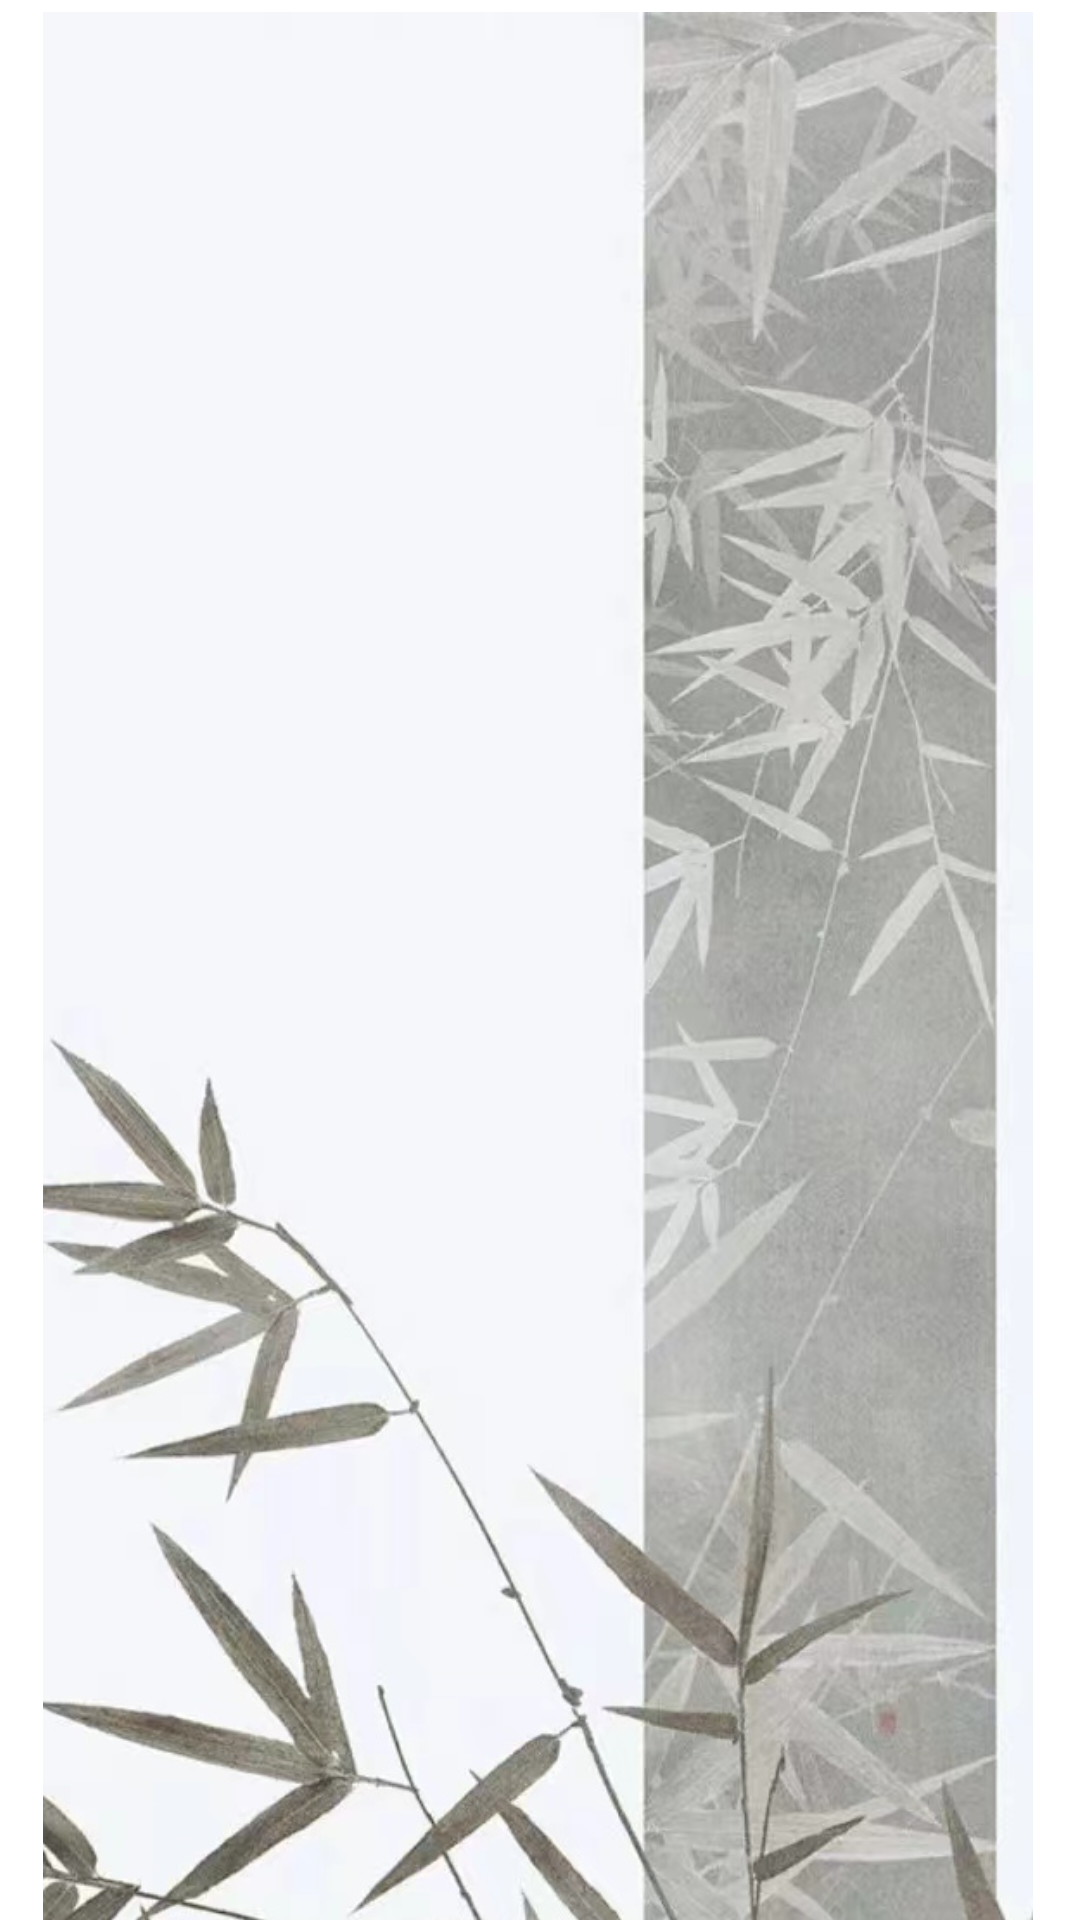

Here is an Android app screen rendered from its layout file. Give the layout XML and the strings, colors and styles it references.
<!-- AndroidManifest.xml: application theme Theme.MyNavigationDemo -->
<!-- res/layout/activity_splash.xml -->
<?xml version="1.0" encoding="utf-8"?>
<androidx.constraintlayout.widget.ConstraintLayout xmlns:android="http://schemas.android.com/apk/res/android"
    xmlns:app="http://schemas.android.com/apk/res-auto"
    xmlns:tools="http://schemas.android.com/tools"
    android:layout_width="match_parent"
    android:layout_height="match_parent"
    tools:context=".SplashActivity">

    <ImageView
        android:id="@+id/SplashImageView"
        android:layout_width="402dp"
        android:layout_height="730dp"
        android:layout_marginStart="24dp"
        android:layout_marginTop="4dp"
        android:layout_marginEnd="24dp"
        app:layout_constraintEnd_toEndOf="parent"
        app:layout_constraintHorizontal_bias="0.512"
        app:layout_constraintStart_toStartOf="parent"
        app:layout_constraintTop_toTopOf="parent"
        app:srcCompat="@drawable/splash" />

</androidx.constraintlayout.widget.ConstraintLayout>
<!-- resources referenced by this layout -->
<resources>
  <!-- drawable splash: jpg bitmap (drawable, 153852 bytes) -->
  <style name="Theme.MyNavigationDemo" parent="Theme.MaterialComponents.DayNight.DarkActionBar">
          <item name="android:windowNoTitle">true</item>
          <item name="colorPrimary">@color/purple_500</item>
          <item name="colorPrimaryVariant">@color/purple_700</item>
          <item name="colorOnPrimary">@color/white</item>
          
          <item name="colorSecondary">@color/teal_200</item>
          <item name="colorSecondaryVariant">@color/teal_700</item>
          <item name="colorOnSecondary">@color/black</item>
          
          <item name="android:statusBarColor">?attr/colorPrimaryVariant</item>
          
      </style>
  <color name="purple_500">#FF6200EE</color>
  <color name="purple_700">#FF3700B3</color>
  <color name="white">#FFFFFFFF</color>
  <color name="teal_200">#FF03DAC5</color>
  <color name="teal_700">#FF018786</color>
  <color name="black">#FF000000</color>
</resources>
